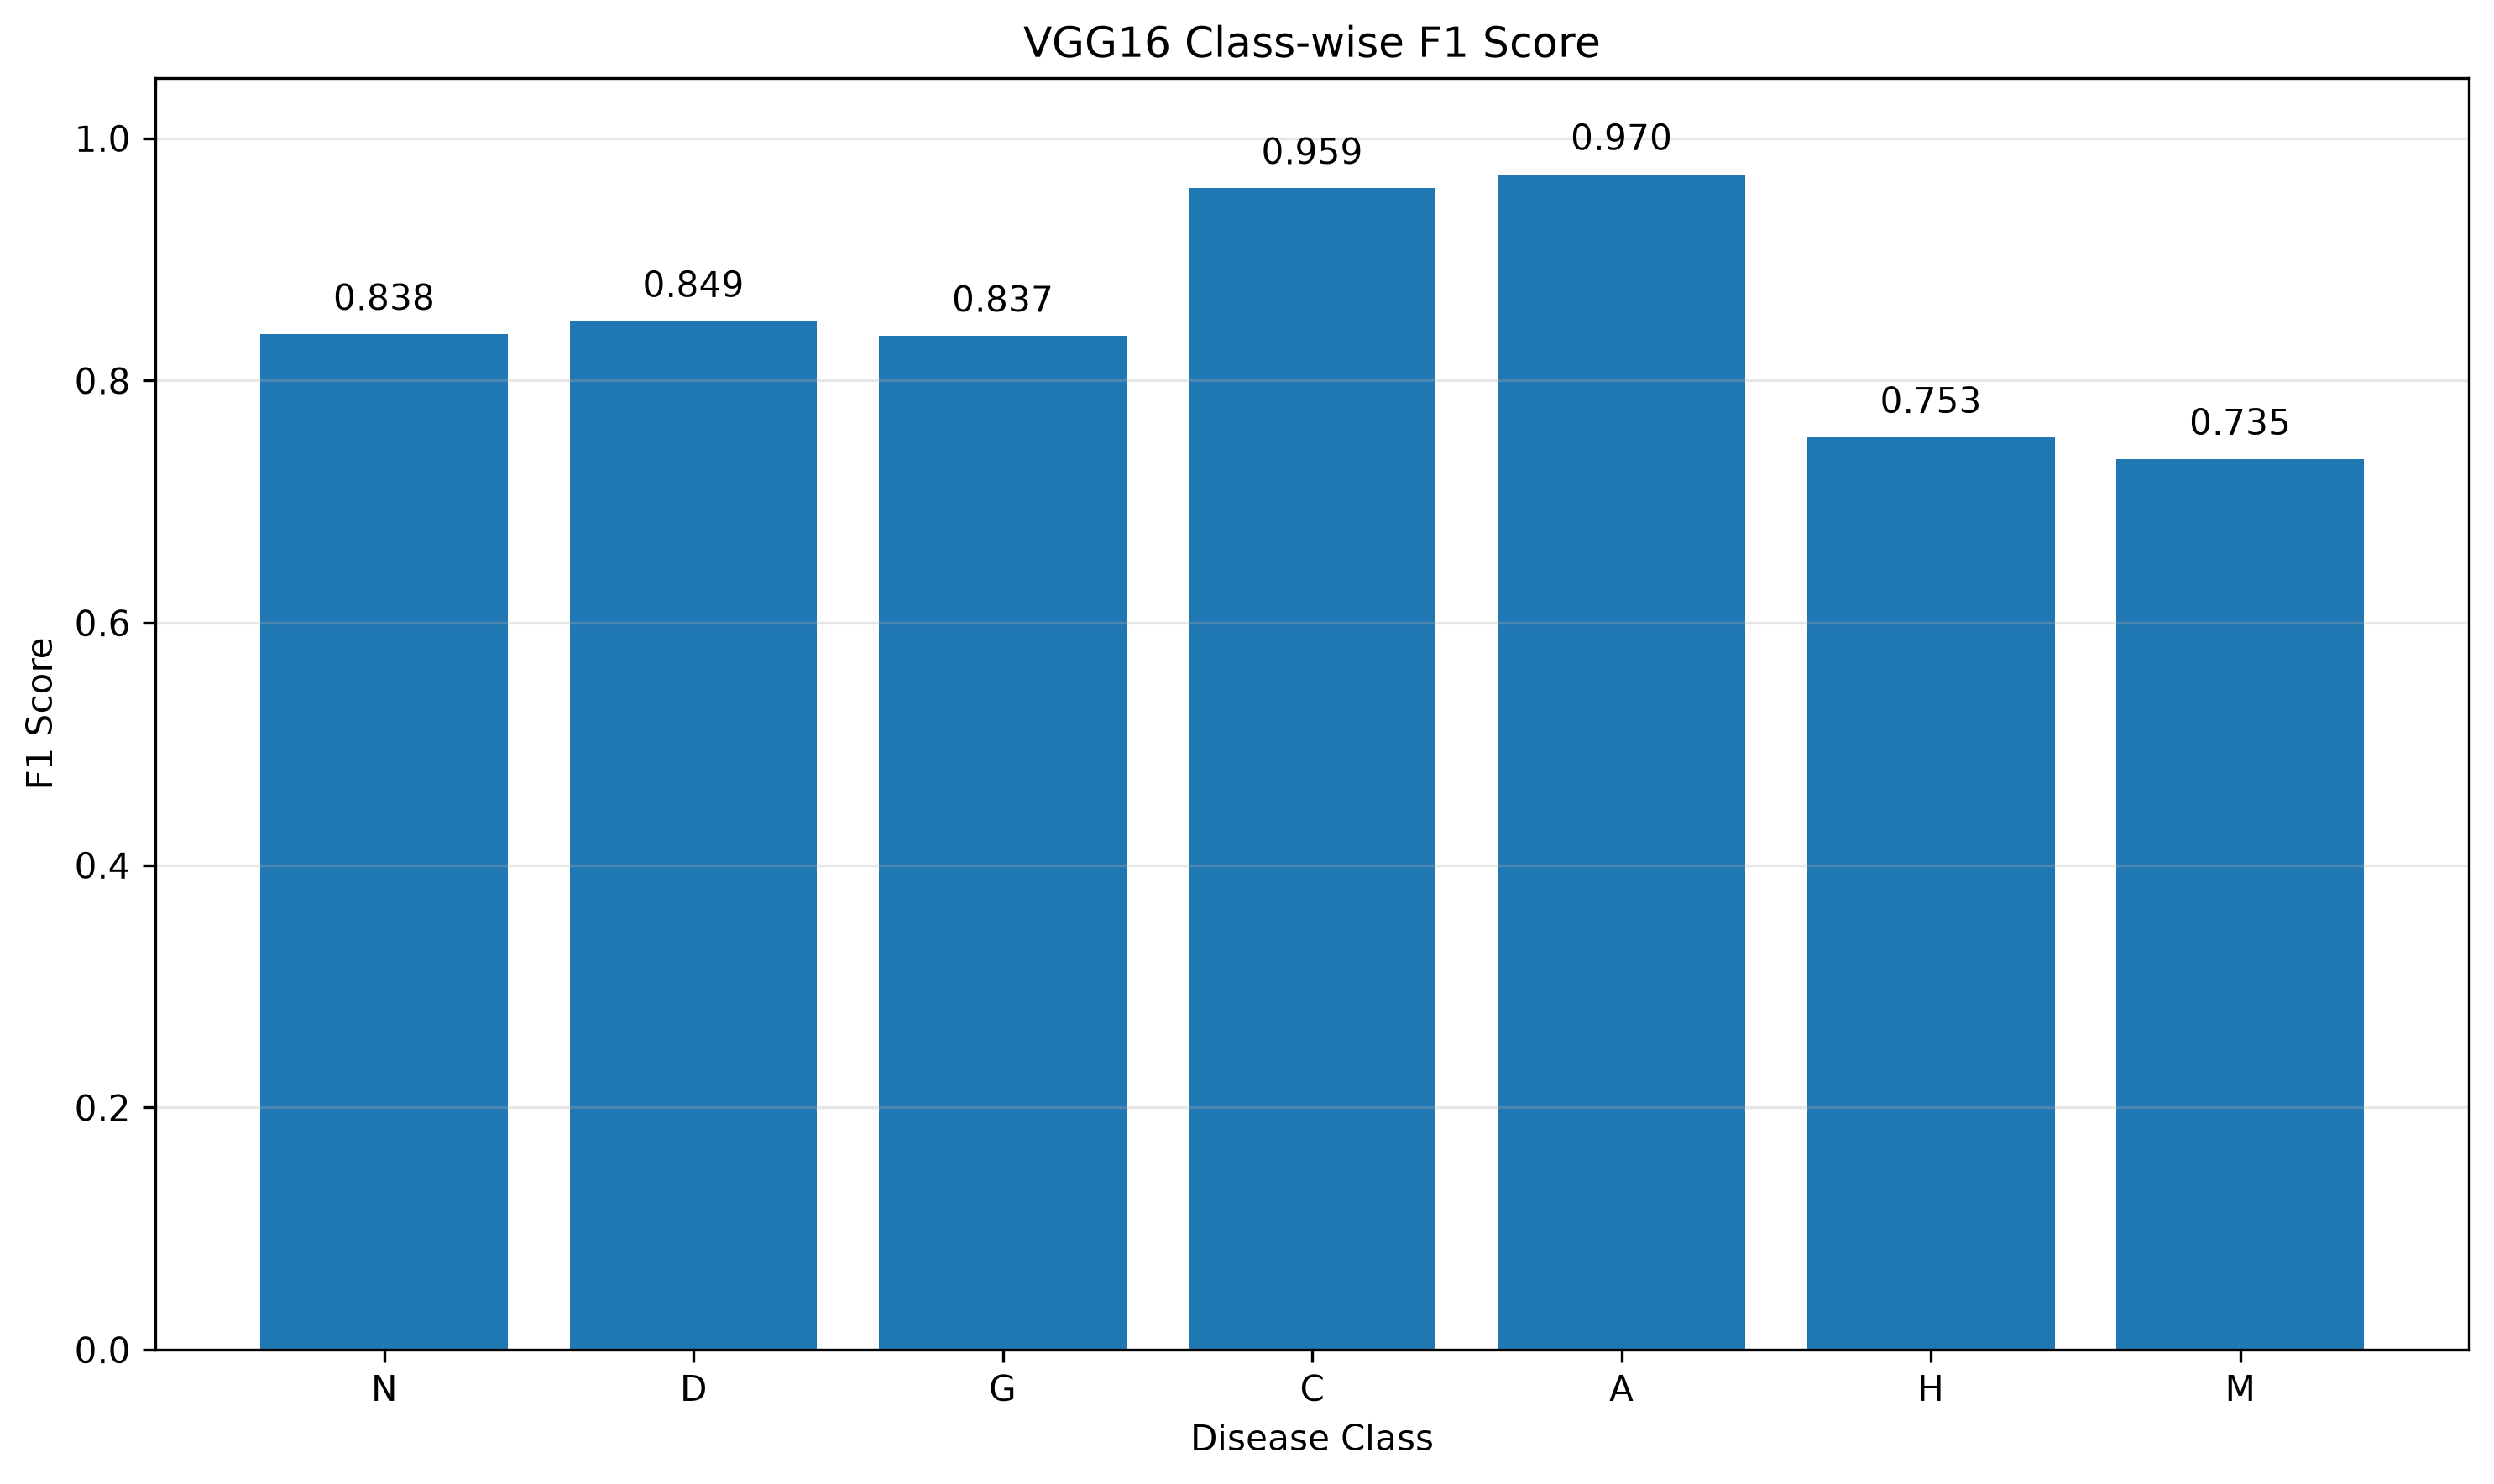

Data behind this chart, as committed beside it:
Class, F1 Score
N, 0.8382
D, 0.849
G, 0.8368
C, 0.9588
A, 0.9703
H, 0.7532
M, 0.7353
